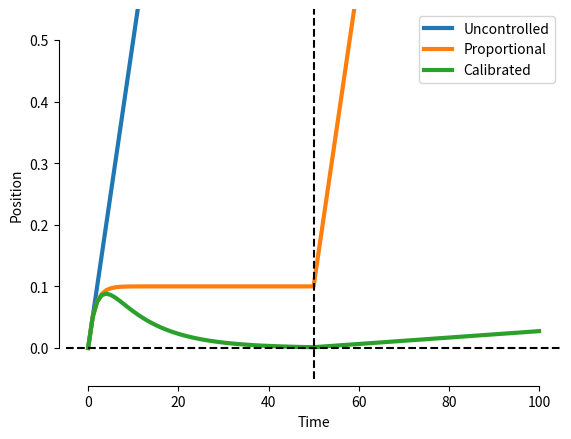

Here is the Python script that generated this plot:
import numpy as np
import matplotlib.pyplot as plt

def plt_std_form():
	ax = plt.gca()
	ax.spines["right"].set_visible(False)
	ax.spines["top"].set_visible(False)
	for spine in (ax.spines["left"], ax.spines["bottom"]):
		spine.set_position(["outward",5])
	ax.spines["left"].set_bounds(plt.yticks()[0][1], plt.yticks()[0][-2])
	ax.spines["bottom"].set_bounds(plt.xticks()[0][1], plt.xticks()[0][-2])

class Network(object):

	def __init__(self, a=-0.5, nu=0):

		# Initialize state
		self.i = 0
		self.h = 0
		self.hdot = 0

		# Set parameters
		self.a = a
		self.c = 0
		self.nu = nu # learning rate
		self.v0 = 0.05

		self.h_list = [self.h]

	def step(self):

		if self.i < 50:
			m = self.a*self.h + self.c
		else:
			m = self.c
		self.c = self.nu*m + (1-self.nu)*self.c
		self.hdot = m + self.v0
		self.h += self.hdot
		self.i += 1

		self.h_list.append(self.h)


if __name__ == '__main__':

	net = Network(0, 0)
	for i in range(100):
		net.step()
	plt.plot(net.h_list, linewidth=3)

	net = Network(-0.5, 0)
	for i in range(100):
		net.step()
	plt.plot(net.h_list, linewidth=3)

	net = Network(-0.5, 0.075)
	for i in range(100):
		net.step()
	plt.plot(net.h_list, linewidth=3)

	plt.axhline(0, color='k', ls='--')
	plt.axvline(50, color='k', ls='--')
	plt.ylim((-0.05,0.55))
	plt.xlabel("Time")
	plt.ylabel("Position")
	# plt.legend(["Uncontrolled"],loc="upper right")
	# plt.legend(["Uncontrolled", "Proportional"],loc="upper right")
	plt.legend(["Uncontrolled", "Proportional", "Calibrated"],loc="upper right")
	plt_std_form()
	plt.show()